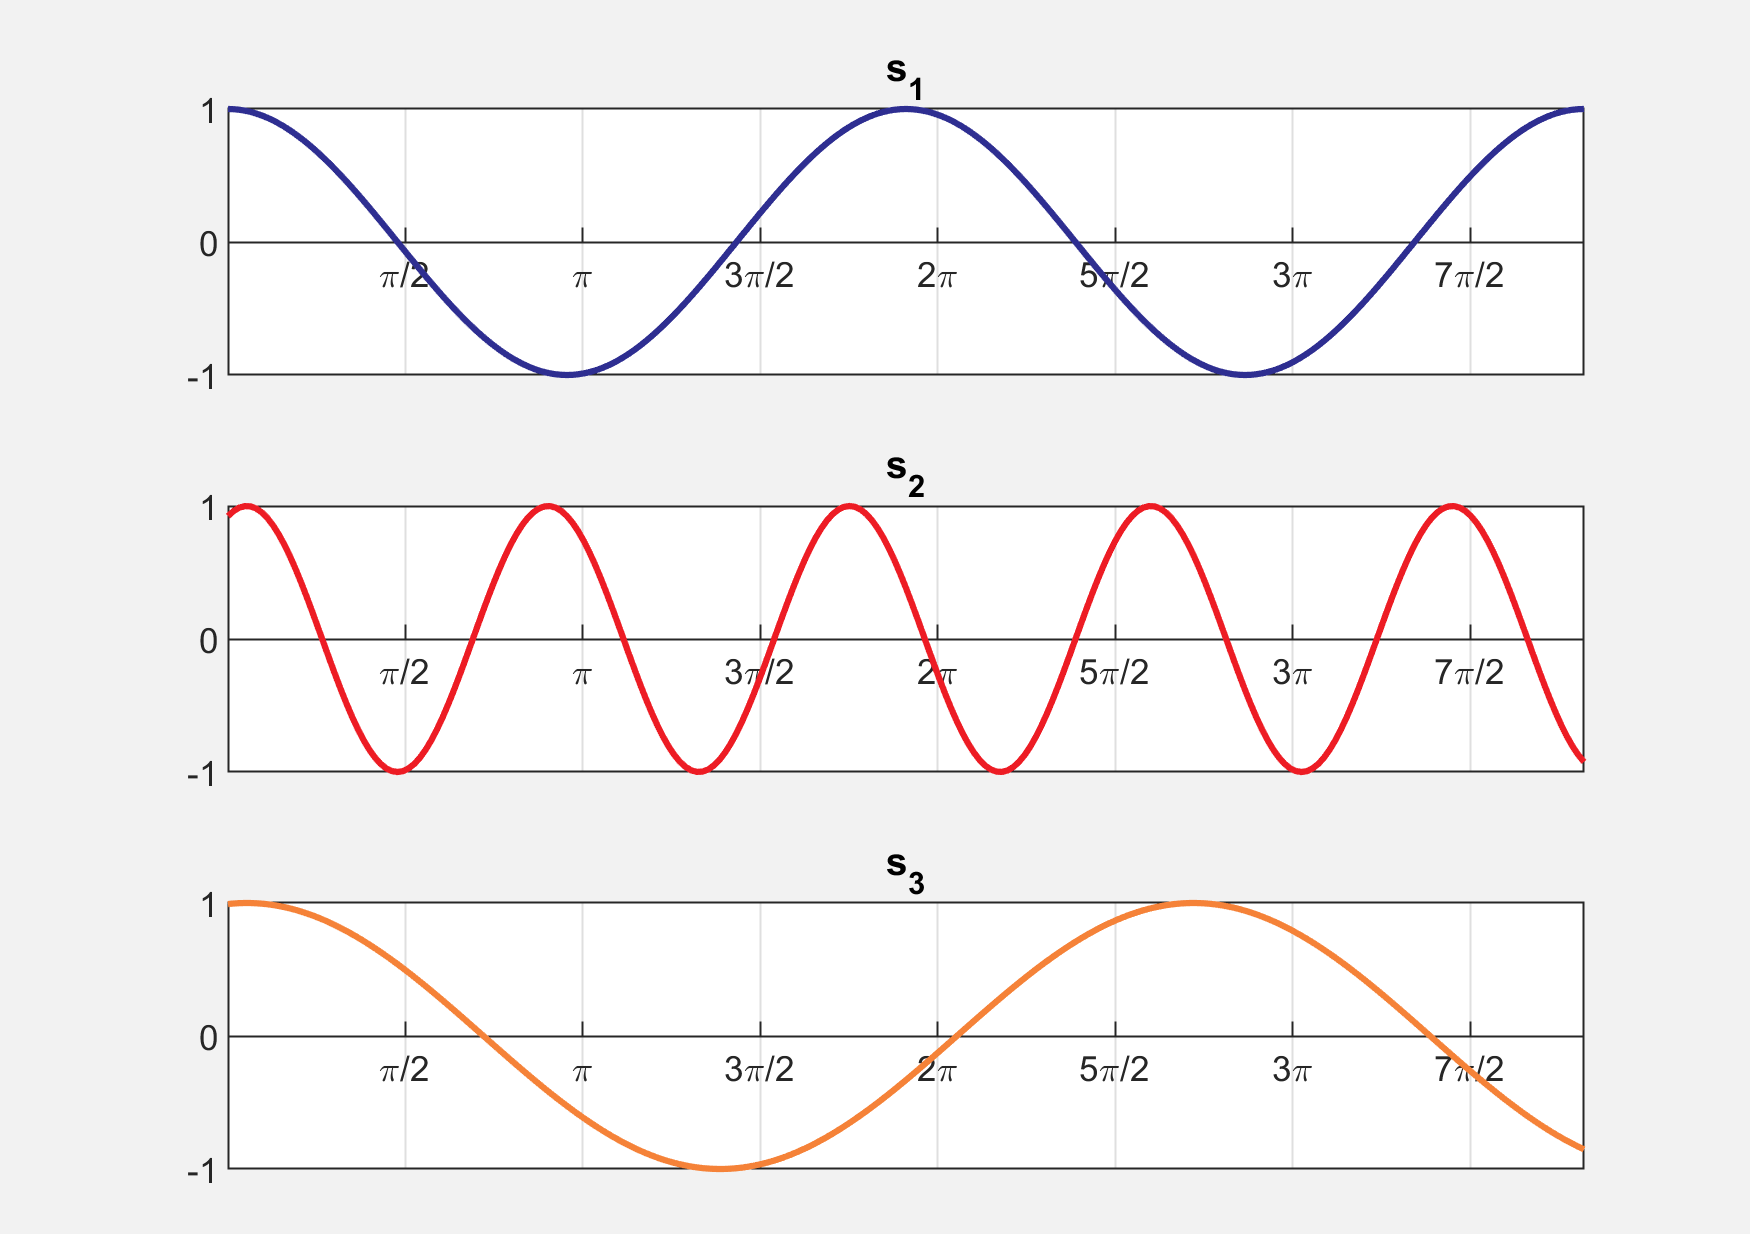

The table this chart was drawn from, first rows:
t; s1; s2; s3
-6; 1; -0,382683432; -0,087277794
-5; 0,5; 0,923879533; -0,742897825
-4; -0,5; -0,923879533; -0,999862345
-3; -1; 0,382683432; -0,720278471
-2; -0,5; 0,382683432; -0,054177135
-1; 0,5; -0,923879533; 0,640996858
0; 1; 0,923879533; 0,992197667
1; 0,5; -0,382683432; 0,81096312
2; -0,5; -0,382683432; 0,194547708
3; -1; 0,923879533; -0,526266335
4; -0,5; -0,923879533; -0,964674146
5; 0,5; 0,382683432; -0,885416335
6; 1; 0,382683432; -0,331024407
